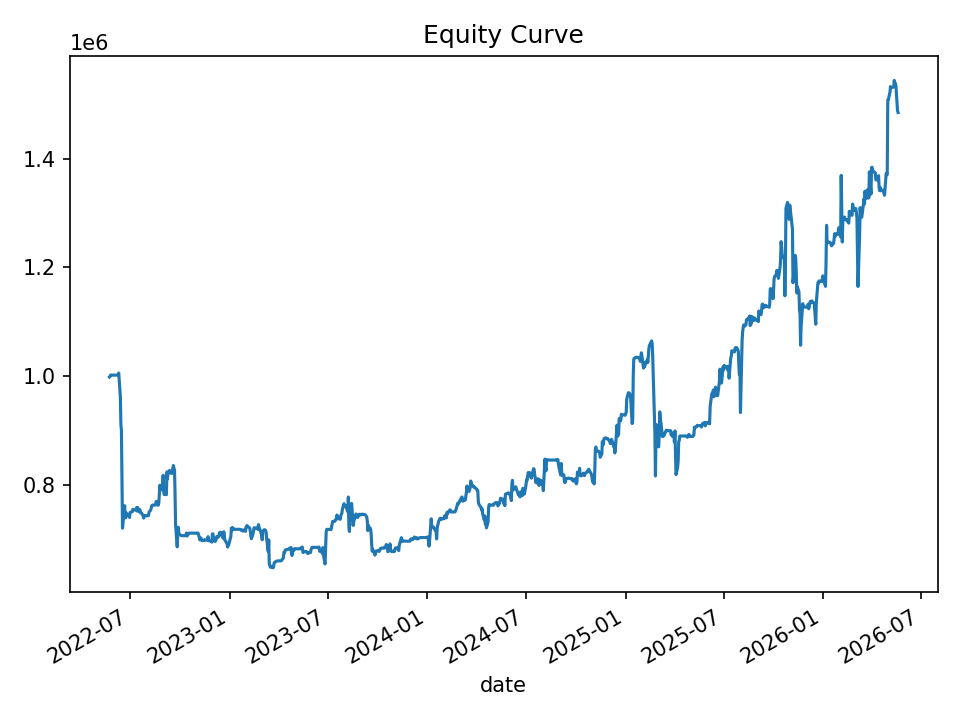

Source data for this figure (header and first rows):
date, equity, cash_realized, open_positions, gross_exposure, exposure_pct
2022-05-24, 998752, 1000000, 1, 99958, 0.1001
2022-05-25, 999619, 1000000, 2, 199829, 0.1999
2022-05-26, 1002520, 998923, 1, 99871, 0.09962
2022-05-27, 1002286, 1002286, 0, 0.0, 0.0
2022-05-31, 1002286, 1002286, 0, 0.0, 0.0
2022-06-01, 1002286, 1002286, 0, 0.0, 0.0
2022-06-02, 1002286, 1002286, 0, 0.0, 0.0
2022-06-03, 1002286, 1002286, 0, 0.0, 0.0
2022-06-06, 1002286, 1002286, 0, 0.0, 0.0
2022-06-07, 1002286, 1002286, 0, 0.0, 0.0
2022-06-08, 1002286, 1002286, 0, 0.0, 0.0
2022-06-09, 1002286, 1002286, 0, 0.0, 0.0
2022-06-10, 1006140, 1002286, 3, 300768, 0.2989
2022-06-13, 963092, 1002286, 11, 1086830, 1.128
2022-06-14, 911892, 992536, 30, 2827277, 3.1
2022-06-15, 901198, 967514, 26, 2403509, 2.667
2022-06-16, 806238, 855961, 12, 1016753, 1.261
2022-06-17, 721178, 825377, 15, 1176929, 1.632
2022-06-21, 762415, 757679, 6, 453913, 0.5954
2022-06-22, 740349, 757679, 6, 453913, 0.6131
2022-06-23, 740184, 744778, 1, 74432, 0.1006
2022-06-24, 748932, 744778, 1, 74432, 0.09938
2022-06-27, 744775, 744775, 0, 0.0, 0.0
2022-06-28, 744775, 744775, 0, 0.0, 0.0
2022-06-29, 743210, 744775, 1, 74434, 0.1002
2022-06-30, 740755, 744775, 1, 74434, 0.1005
2022-07-01, 750187, 740135, 4, 296462, 0.3952
2022-07-05, 751267, 741621, 1, 73946, 0.09843
2022-07-06, 755641, 741621, 1, 73946, 0.09786
2022-07-07, 754582, 754582, 0, 0.0, 0.0
2022-07-08, 754582, 754582, 0, 0.0, 0.0
2022-07-11, 754582, 754582, 0, 0.0, 0.0
2022-07-12, 754582, 754582, 0, 0.0, 0.0
2022-07-13, 758980, 754582, 3, 226637, 0.2986
2022-07-14, 752422, 754582, 3, 226637, 0.3012
2022-07-15, 759054, 755495, 5, 377951, 0.4979
2022-07-18, 751787, 755495, 5, 377951, 0.5027
2022-07-19, 755175, 753347, 1, 75317, 0.09974
2022-07-20, 749569, 753347, 1, 75317, 0.1005
2022-07-21, 749413, 749468, 1, 74927, 0.09998
2022-07-22, 749165, 749468, 1, 74927, 0.1
2022-07-25, 744207, 749421, 3, 223432, 0.3002
2022-07-26, 739662, 749421, 5, 371451, 0.5022
2022-07-27, 744033, 740936, 5, 370317, 0.4977
2022-07-28, 744712, 741168, 3, 222299, 0.2985
2022-07-29, 743919, 743919, 0, 0.0, 0.0
2022-08-01, 743919, 743919, 0, 0.0, 0.0
2022-08-02, 743919, 743919, 0, 0.0, 0.0
2022-08-03, 743919, 743919, 0, 0.0, 0.0
2022-08-04, 744348, 743919, 1, 74386, 0.09993
2022-08-05, 750655, 743919, 3, 223815, 0.2982
2022-08-08, 754240, 745707, 3, 224755, 0.298
2022-08-09, 758190, 756664, 1, 75326, 0.09935
2022-08-10, 762224, 760122, 1, 75902, 0.09958
2022-08-11, 763307, 760122, 1, 75902, 0.09944
2022-08-12, 763556, 763556, 0, 0.0, 0.0
2022-08-15, 763556, 763556, 0, 0.0, 0.0
2022-08-16, 763556, 763556, 0, 0.0, 0.0
2022-08-17, 763556, 763556, 0, 0.0, 0.0
2022-08-18, 769876, 763556, 1, 76349, 0.09917
... 940 more rows
